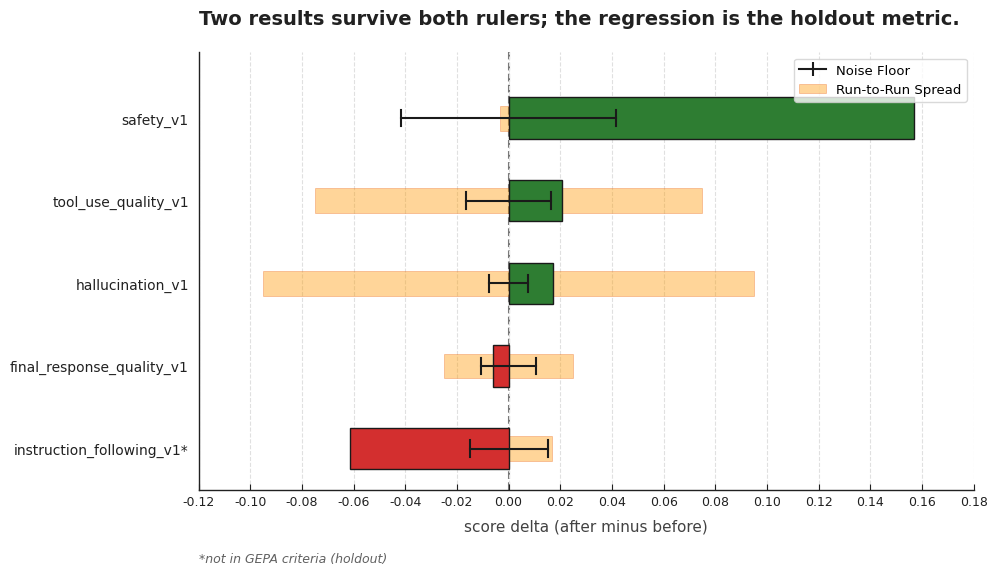

This figure's Python source: (Note: this script raises an exception after producing the figure.)
"""Redraw the campaign 07 calibrated-result figure.

Authored by PaperBanana (`paperbanana plot`, gemini-3.5-flash VLM, 2 refinement
iterations, 2026-09-09) and committed verbatim apart from the output path, so the
published figure is reproducible without a second non-deterministic generation.

Encoding: both intervals are centred on **zero** and a bar must escape both to count.
The thin whisker is the concurrent control arm's floor (evaluation noise); the orange
band is |run A - run B| on eval_after (optimizer noise, from two runs of the identical
manifest). Only safety_v1 and instruction_following_v1 clear both.

Numbers are inlined because the GCS artifacts behind them were overwritten in place by
a later run sharing the same run_id prefix (silent-failures #14). Both runs are archived
under pipeline-runs/archive/run-8a5905dee0-2026-09-09/.

    uv run python scripts/plot_c07_calibrated_result.py
"""

import matplotlib.patches as mpatches
import matplotlib.pyplot as plt
import numpy as np
from matplotlib.lines import Line2D

# Define output path
OUTPUT_PATH = "docs/analysis/2026-09-09-c07-first-calibrated-result.png"

# Set global font styles to ensure a clean, modern sans-serif look
plt.rcParams["font.family"] = "sans-serif"
plt.rcParams["font.sans-serif"] = ["Helvetica", "Arial", "DejaVu Sans", "sans-serif"]
plt.rcParams["text.usetex"] = False

# Data
metrics = [
    "instruction_following_v1*",
    "final_response_quality_v1",
    "hallucination_v1",
    "tool_use_quality_v1",
    "safety_v1",
]

deltas = [-0.0615, -0.0059, 0.0172, 0.0205, 0.1568]
noise_floors = [0.0151, 0.0108, 0.0077, 0.0164, 0.0417]
run_to_runs = [0.0167, 0.0250, 0.0950, 0.0750, 0.0032]
y_pos = np.arange(len(metrics))

# Initialize figure
fig, ax = plt.subplots(figsize=(10, 6), facecolor="#ffffff")
ax.set_facecolor("#ffffff")

# Grid and reference lines
ax.axvline(0.0, color="#757575", linestyle="--", linewidth=1.5, zorder=1)

# X-axis configuration
xticks = np.arange(-0.12, 0.181, 0.02)
ax.set_xticks(xticks)
ax.set_xticklabels([f"{x:.2f}" for x in xticks], fontsize=9, color="#212121")
ax.grid(axis="x", color="#e0e0e0", linewidth=0.8, linestyle="--", zorder=0)

# Plot data elements
for i, y in enumerate(y_pos):
    delta = deltas[i]
    noise = noise_floors[i]
    r2r = run_to_runs[i]

    # Determine bar color based on positive/negative delta
    bar_color = "#2e7d32" if delta >= 0 else "#d32f2f"

    # 1. Run-to-Run Spread Band (zorder=2)
    # Rendered as a solid horizontal bar of height 0.3 centered at x=0
    ax.barh(
        y,
        width=2 * r2r,
        left=-r2r,
        height=0.3,
        color="#ff9800",
        alpha=0.4,
        edgecolor="#e65100",
        linewidth=0.5,
        zorder=2,
    )

    # 2. Main Bar (zorder=3)
    # Height of 0.5 leaves a clean 0.5 gap between adjacent bars
    ax.barh(
        y,
        width=delta,
        left=0,
        height=0.5,
        color=bar_color,
        edgecolor="#1a1a1a",
        linewidth=1.0,
        zorder=3,
    )

    # 3. Noise Floor Whisker (zorder=4)
    # Horizontal line centered at x=0
    ax.plot([-noise, noise], [y, y], color="#1a1a1a", linewidth=1.5, zorder=4)
    # Flat vertical caps (height of 0.2 units: from y-0.1 to y+0.1)
    ax.plot([-noise, -noise], [y - 0.1, y + 0.1], color="#1a1a1a", linewidth=1.5, zorder=4)
    ax.plot([noise, noise], [y - 0.1, y + 0.1], color="#1a1a1a", linewidth=1.5, zorder=4)

# Spines & Borders (Open layout)
ax.spines["top"].set_visible(False)
ax.spines["right"].set_visible(False)
ax.spines["left"].set_color("#212121")
ax.spines["left"].set_linewidth(1.0)
ax.spines["bottom"].set_color("#212121")
ax.spines["bottom"].set_linewidth(1.0)

# Ticks styling
ax.tick_params(axis="x", direction="in", colors="#212121", length=4)
ax.tick_params(axis="y", left=False)  # Hide y-axis tick marks, keep labels

# Y-axis limits and labels
ax.set_yticks(y_pos)
ax.set_yticklabels(metrics, fontsize=10, color="#212121")
ax.set_ylim(-0.5, 4.8)
ax.set_xlim(-0.12, 0.18)

# Labels & Title
ax.set_xlabel("score delta (after minus before)", fontsize=11, color="#424242", labelpad=8)

# Left-aligned title for an editorial, modern aesthetic
plt.title(
    "Two results survive both rulers; the regression is the holdout metric.",
    fontsize=14,
    fontweight="bold",
    color="#212121",
    pad=20,
    loc="left",
)

# Legend
# Custom handles to accurately represent the visual elements
noise_handle = Line2D(
    [], [], color="#1a1a1a", linewidth=1.5, marker="|", markersize=10, markeredgewidth=1.5
)
r2r_handle = mpatches.Patch(facecolor="#ff9800", alpha=0.4, edgecolor="#e65100", linewidth=0.5)

ax.legend(
    [noise_handle, r2r_handle],
    ["Noise Floor", "Run-to-Run Spread"],
    loc="upper right",
    frameon=True,
    facecolor="#ffffff",
    edgecolor="#d0d0d0",
    prop={"size": 9.5},
)

# Adjust layout to ensure footnote space
plt.subplots_adjust(bottom=0.15)

# Align footnote dynamically with the left spine of the plot
bbox = ax.get_position()
fig.text(
    bbox.x0,
    0.03,
    "*not in GEPA criteria (holdout)",
    fontsize=9,
    color="#616161",
    style="italic",
    ha="left",
)

# Save the high-resolution figure
plt.savefig(OUTPUT_PATH, dpi=300, bbox_inches="tight")
